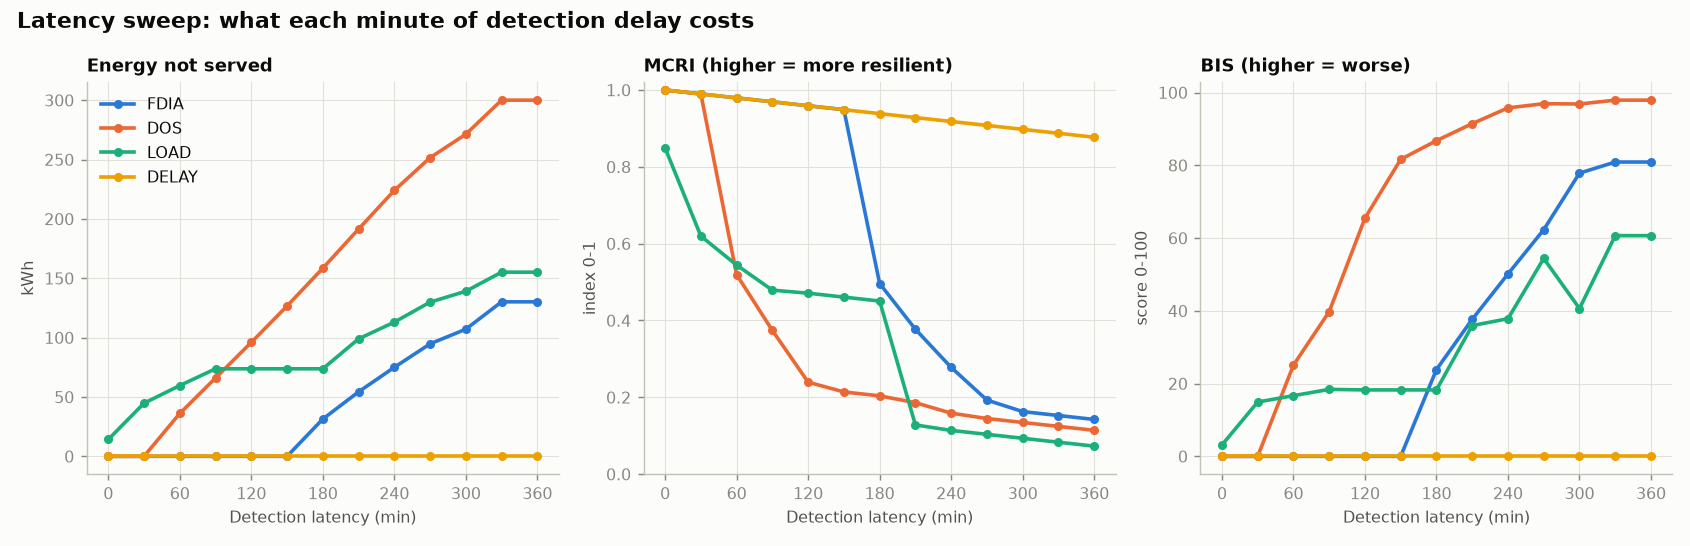

The file beside this chart, header and first rows:
attack, latency_min, latency, voltage, imbalance, ens, recovery, wens, critical_downtime, financial, trip, ens_clinic, ens_pump, ens_school, ens_houses, mcri, bis
fdia, 0, 0, 0.0, 0.0, 0.0, 0.0, 0.0, 0.0, 0.0, 0, 0.0, 0.0, 0.0, 0.0, 1.0, 0.0
fdia, 30, 30, 0.0, 0.0, 0.0, 0.0, 0.0, 0.0, 0.0, 0, 0.0, 0.0, 0.0, 0.0, 0.9898, 0.0
fdia, 60, 60, 0.0, 0.0, 0.0, 0.0, 0.0, 0.0, 0.0, 0, 0.0, 0.0, 0.0, 0.0, 0.9795, 0.0
fdia, 90, 90, 0.0, 0.0, 0.0, 0.0, 0.0, 0.0, 0.0, 0, 0.0, 0.0, 0.0, 0.0, 0.9693, 0.0
fdia, 120, 120, 0.0, 0.0, 0.0, 0.0, 0.0, 0.0, 0.0, 0, 0.0, 0.0, 0.0, 0.0, 0.9591, 0.0
fdia, 150, 150, 0.0, 0.0, 0.0, 0.0, 0.0, 0.0, 0.0, 0, 0.0, 0.0, 0.0, 0.0, 0.9488, 0.0
fdia, 180, 180, 0.0, 0.5301, 31.4, 1190, 68.99, 0.0, 1273, 0, 0.0, 0.0, 6.2, 25.2, 0.4963, 23.85
fdia, 210, 210, 0.0, 0.6405, 54.32, 1150, 127.1, 90.0, 1334, 0, 0.0, 6.0, 6.5, 41.82, 0.3772, 37.67
fdia, 240, 240, 0.0, 0.6958, 74.96, 1120, 179.6, 170.0, 1409, 0, 2.49, 7.133, 7.9, 57.44, 0.2779, 50.13
fdia, 270, 270, 0.0, 0.6958, 94.77, 1100, 226.8, 250.0, 1480, 0, 5.157, 7.667, 6.45, 75.5, 0.1928, 62.3
fdia, 300, 300, 0.0, 0.6958, 107.1, 1040, 270.3, 390.0, 1560, 0, 10.26, 9.2, 6.95, 80.7, 0.1628, 77.85
fdia, 330, 330, 0.0, 0.6958, 130.1, 1040, 321.3, 500.0, 1628, 0, 10.93, 9.933, 8.4, 100.9, 0.1526, 80.9
fdia, 360, 360, 0.0, 0.6958, 130.1, 1040, 321.3, 500.0, 1628, 0, 10.93, 9.933, 8.4, 100.9, 0.1424, 80.9
dos, 0, 0, 0.0, 0.0, 0.0, 0.0, 0.0, 0.0, 0.0, 0, 0.0, 0.0, 0.0, 0.0, 1.0, 0.0
dos, 30, 30, 0.0, 0.0, 0.0, 0.0, 0.0, 0.0, 0.0, 0, 0.0, 0.0, 0.0, 0.0, 0.9898, 0.0
dos, 60, 60, 0.0, 0.5301, 36.11, 1300, 78.37, 0.0, 1374, 0, 0.0, 0.0, 6.15, 29.96, 0.5194, 25.07
dos, 90, 90, 0.0, 0.6405, 65.99, 1270, 150.8, 90.0, 1459, 0, 0.0, 6.0, 6.85, 53.14, 0.3741, 39.77
dos, 120, 120, 0.0, 0.6958, 95.98, 1240, 239.6, 260.0, 1663, 0, 8.823, 7.733, 5.75, 73.67, 0.2395, 65.47
dos, 150, 150, 0.0, 0.6958, 126.6, 1200, 315.7, 430.0, 1765, 0, 11.75, 9.467, 8.25, 97.17, 0.214, 81.63
dos, 180, 180, 0.0, 0.6958, 158.4, 1170, 397.2, 520.0, 1909, 0, 17.49, 9.467, 8.95, 122.5, 0.2038, 86.78
dos, 210, 210, 0.0, 0.7332, 191.4, 1150, 474.8, 615.0, 2017, 0, 19.99, 10.1, 11.7, 149.6, 0.186, 91.45
dos, 240, 240, 0.0, 0.8178, 224, 1120, 555.2, 686.0, 2432, 1, 22.94, 11.17, 15.98, 173.9, 0.1588, 95.78
dos, 270, 270, 0.0, 0.8365, 251.6, 1100, 629.6, 829.0, 2587, 1, 29.3, 12.13, 14.29, 195.9, 0.1448, 96.94
dos, 300, 300, 0.0, 0.8365, 271.3, 1040, 669.1, 842.0, 2576, 1, 29.18, 12.21, 14.45, 215.5, 0.1345, 96.85
dos, 330, 330, 0.0, 0.8365, 300.1, 1030, 742.9, 861.0, 2718, 1, 34.09, 12.34, 15.79, 237.8, 0.1243, 97.91
dos, 360, 360, 0.0, 0.8365, 300.1, 1030, 742.9, 861.0, 2718, 1, 34.09, 12.34, 15.79, 237.8, 0.1141, 97.91
load, 0, 0, 0.0, 0.4833, 14.21, 0.0, 28.43, 0.0, 228.4, 0, 0.0, 0.0, 0.0, 14.21, 0.8491, 3.115
load, 30, 30, 0.0, 1.0, 44.75, 0.0, 121.6, 30.0, 723.9, 1, 1.0, 14.5, 0.15, 29.1, 0.6197, 14.93
load, 60, 60, 0.005114, 1.0, 59.63, 1.0, 151.4, 30.0, 754.5, 1, 1.0, 14.5, 0.15, 43.98, 0.5443, 16.67
load, 90, 90, 0.005114, 1.0, 73.74, 4.0, 179.6, 30.0, 785.3, 1, 1.0, 14.5, 0.15, 58.09, 0.4789, 18.4
load, 120, 120, 0.005114, 1.0, 73.74, 0.0, 179.6, 30.0, 781.9, 1, 1.0, 14.5, 0.15, 58.09, 0.4711, 18.26
load, 150, 150, 0.005114, 1.0, 73.74, 0.0, 179.6, 30.0, 781.9, 1, 1.0, 14.5, 0.15, 58.09, 0.4609, 18.26
load, 180, 180, 0.005114, 1.0, 73.74, 0.0, 179.6, 30.0, 781.9, 1, 1.0, 14.5, 0.15, 58.09, 0.4506, 18.26
load, 210, 210, 0.005114, 1.0, 98.94, 620.0, 230, 30.0, 1349, 1, 1.0, 14.5, 0.15, 83.29, 0.1281, 35.94
load, 240, 240, 0.005114, 1.0, 113, 580.0, 265.4, 30.0, 1365, 1, 1.0, 14.5, 7.35, 90.17, 0.1138, 37.83
load, 270, 270, 0.005114, 1.0, 129.9, 550.0, 322.5, 140.0, 1492, 1, 4.823, 21.23, 5.75, 98.09, 0.1036, 54.4
load, 300, 300, 0.005114, 1.0, 139.1, 530.0, 319.2, 30.0, 1381, 1, 1.0, 14.5, 9.05, 114.5, 0.09336, 40.63
load, 330, 330, 0.005114, 1.0, 155.1, 490.0, 376.3, 170.0, 1505, 1, 4.927, 22.03, 7.15, 121, 0.08313, 60.66
load, 360, 360, 0.005114, 1.0, 155.1, 490.0, 376.3, 170.0, 1505, 1, 4.927, 22.03, 7.15, 121, 0.07289, 60.66
delay, 0, 0, 0.0, 0.0, 0.0, 0.0, 0.0, 0.0, 0.0, 0, 0.0, 0.0, 0.0, 0.0, 1.0, 0.0
delay, 30, 30, 0.0, 0.0, 0.0, 0.0, 0.0, 0.0, 0.0, 0, 0.0, 0.0, 0.0, 0.0, 0.9898, 0.0
delay, 60, 60, 0.0, 0.0, 0.0, 0.0, 0.0, 0.0, 0.0, 0, 0.0, 0.0, 0.0, 0.0, 0.9795, 0.0
delay, 90, 90, 0.0, 0.0, 0.0, 0.0, 0.0, 0.0, 0.0, 0, 0.0, 0.0, 0.0, 0.0, 0.9693, 0.0
delay, 120, 120, 0.0, 0.0, 0.0, 0.0, 0.0, 0.0, 0.0, 0, 0.0, 0.0, 0.0, 0.0, 0.9591, 0.0
delay, 150, 150, 0.0, 0.0, 0.0, 0.0, 0.0, 0.0, 0.0, 0, 0.0, 0.0, 0.0, 0.0, 0.9488, 0.0
delay, 180, 180, 0.0, 0.0, 0.0, 0.0, 0.0, 0.0, 0.0, 0, 0.0, 0.0, 0.0, 0.0, 0.9386, 0.0
delay, 210, 210, 0.0, 0.0, 0.0, 0.0, 0.0, 0.0, 0.0, 0, 0.0, 0.0, 0.0, 0.0, 0.9283, 0.0
delay, 240, 240, 0.0, 0.0, 0.0, 0.0, 0.0, 0.0, 0.0, 0, 0.0, 0.0, 0.0, 0.0, 0.9181, 0.0
delay, 270, 270, 0.0, 0.0, 0.0, 0.0, 0.0, 0.0, 0.0, 0, 0.0, 0.0, 0.0, 0.0, 0.9079, 0.0
delay, 300, 300, 0.0, 0.0, 0.0, 0.0, 0.0, 0.0, 0.0, 0, 0.0, 0.0, 0.0, 0.0, 0.8976, 0.0
delay, 330, 330, 0.0, 0.0, 0.0, 0.0, 0.0, 0.0, 0.0, 0, 0.0, 0.0, 0.0, 0.0, 0.8874, 0.0
delay, 360, 360, 0.0, 0.0, 0.0, 0.0, 0.0, 0.0, 0.0, 0, 0.0, 0.0, 0.0, 0.0, 0.8772, 0.0
